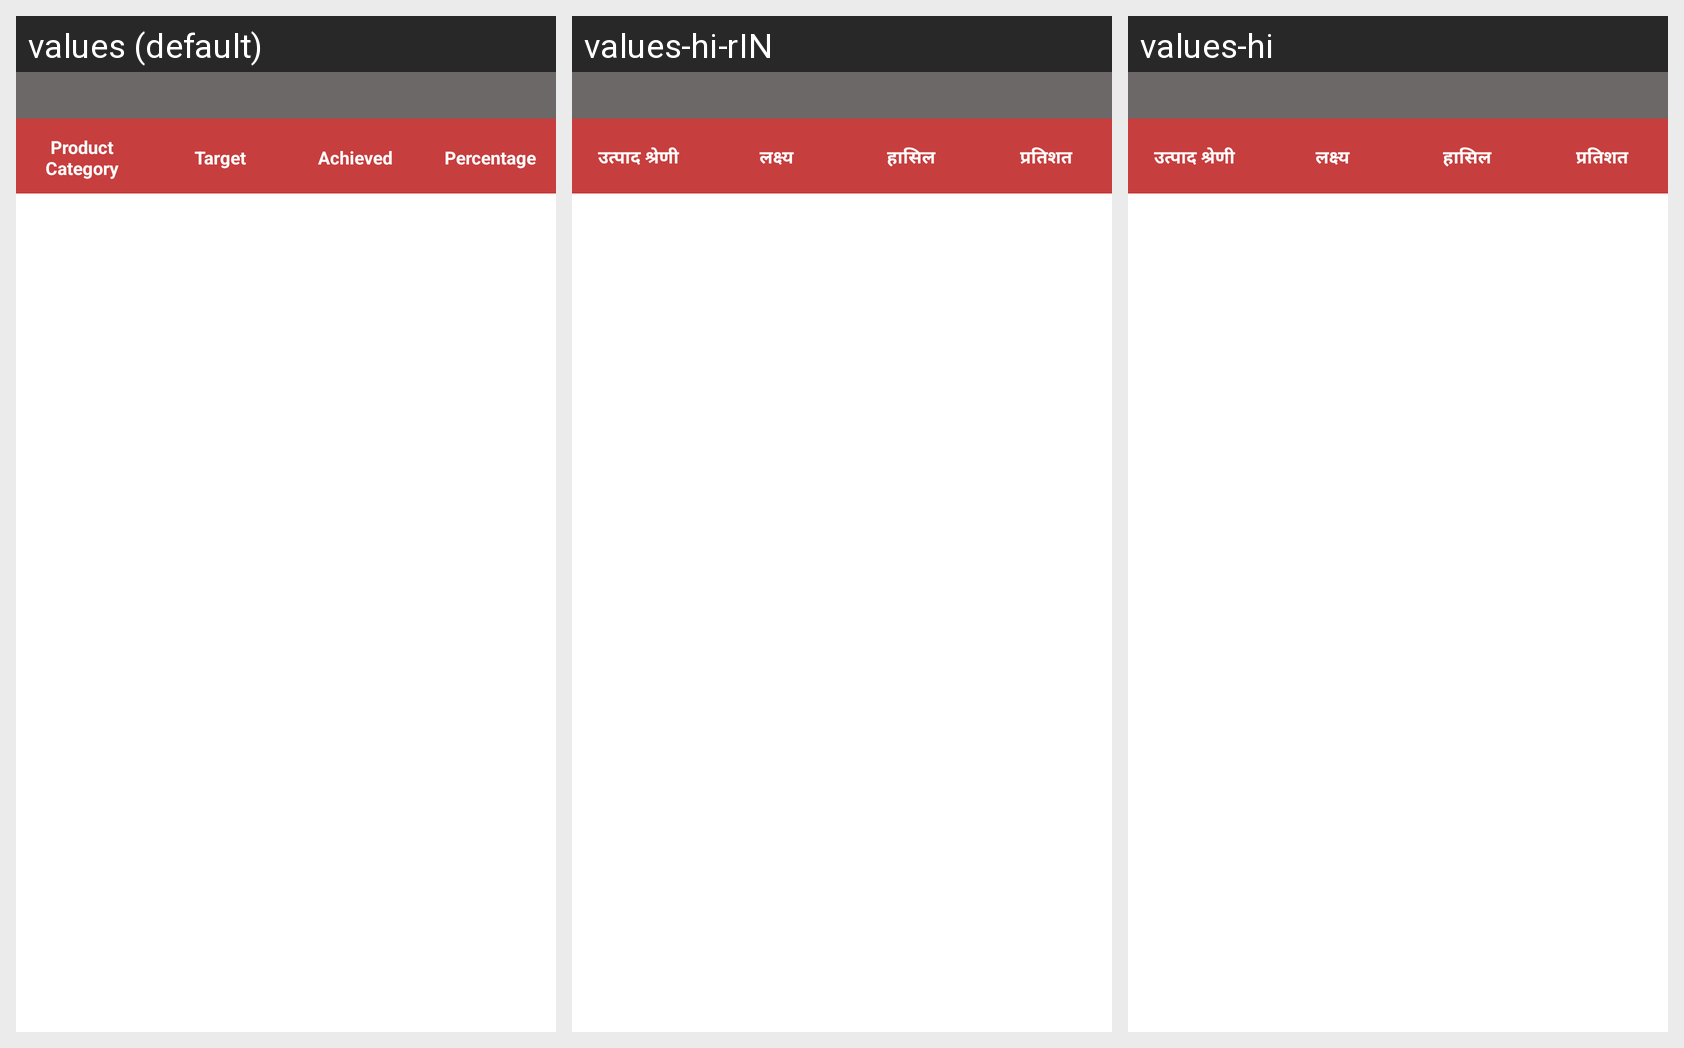

Strings drawn on this Android screen and how each of the app's shown locales translates them:
Android screen res/layout/list_groupn.xml rendered under 3 locales, left to right: values (default), values-hi-rIN, values-hi. Device: Nexus 5 (rendered at 1080×1920; each locale shown at half size, 540×960, under a caption strip naming it); theme AppTheme.
Strings drawn on this screen, with the default value and each locale's value (text and hints the layout hard-codes, and strings that could not be matched under every locale, appear in the picture but are not listed):

Product_Category
  values: Product Category
  values-hi-rIN: उत्पाद श्रेणी
  values-hi: उत्पाद श्रेणी

Targett
  values: Target
  values-hi-rIN: लक्ष्य
  values-hi: लक्ष्य

Achieved
  values: Achieved
  values-hi-rIN: हासिल
  values-hi: हासिल

Percentagesmall
  values: Percentage
  values-hi-rIN: प्रतिशत
  values-hi: प्रतिशत
